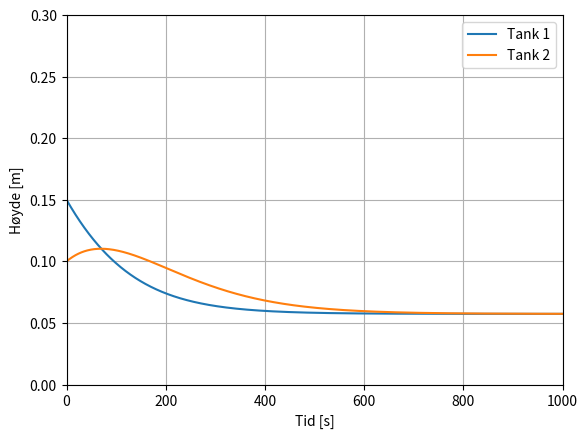

This chart was generated by the following Python code:
'''Simulering av tankene i prosjektet Gode Tanker'''

# Importering av nødvendige biblioteker

import matplotlib.pyplot as plt
import math
#import animasjon

# Variabler

r_1 = 0.11825
r_2 = 0.11825
A_T1 = 0.0439
A_T2 = 0.0439
max_h1 = 0.265 
max_h2 = 0.265
A_hull1 = math.pi * 0.005 **2
A_hull2 = math.pi * 0.005 **2
g = 9.81
q_inn_1 = 0.00005 #bruker 20 sek på en liter
C = 0.60 #TODO Default 0.61 
k = C * math.sqrt(2*g)
d_t = 1 #[default=0.01 eller 0.1]
min_h = 0.001
max_t = 1000 #480

# Dynamisk Skjermstørelse
#animasjon.screen_size(max_h1, max_h2)

# Initialverdier

h_1 = 0.15 #TODO
h_2 = 0.10 #TODO
q_inn_2 = 0.0
t = 0

# Modell

def euler(h, d_h, delta_t):
  '''Kjører Eulers metode'''
  return h + d_h * delta_t

def stigning(A_h, A_t, h, q_inn):
  '''Regner ut stigningstallet fra modellen'''
  return 1/A_t * (q_inn - A_h * k * math.sqrt(h))

def hastighet(h):
  '''Regner ut hastigheten til q_ut'''
  if h > 0.0:
    return k * math.sqrt(h)
  else:
    return 0.0

# Program

t_hist = []
h1_hist = []
h2_hist = []

while h_1 > min_h and h_2 > min_h and t < max_t and h_1 < max_h1 and h_2 < max_h2:
  if t > 0:
    h_1 = euler(h_1, stigning(A_hull1, A_T1, h_1, q_inn_1), d_t)
    v_1 = hastighet(h_1)
    q_inn_2 = A_hull1 * v_1
    h_2 = euler(h_2, stigning(A_hull2, A_T2, h_2, q_inn_2), d_t)
    v_2 = hastighet(h_2)

  # print("t = {} => h_1 = {} \t q_inn_1 = {} \t h_2 = {} \t q_inn_2 = {}".format(t, round(h_1,2), q_inn_1, round(h_2,2), round(q_inn_2,4)))
  t_hist.append(t)
  h1_hist.append(h_1)
  h2_hist.append(h_2)
  
  
  # Animasjon
  
  #animasjon.main_loop(max_h1, max_h2, t, h_1, h_2)
  
  t += d_t
# Plotting

plt.plot(t_hist, h1_hist, label='Tank 1')
plt.plot(t_hist, h2_hist, label='Tank 2')
plt.ylabel('Høyde [m]')
plt.xlabel('Tid [s]')
plt.axis([0, max_t, 0, 0.30])
plt.legend()
plt.grid()
plt.show()
